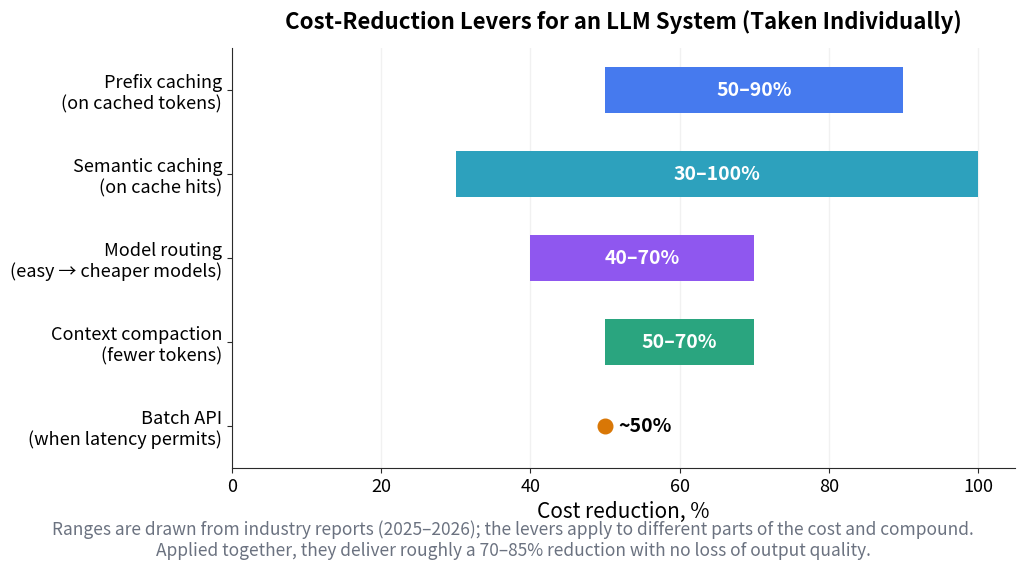

This chart was generated by the following Python code: (Note: this script raises an exception after producing the figure.)
"""Figure: cost-reduction levers for an LLM system (each lever in isolation).

Horizontal range bars showing the typical cost-reduction percentage each
lever delivers on its own; Batch API is a point estimate (~50%).
Recreated from the original edition with all labels in US English.
Requires only matplotlib + numpy (DejaVu Sans, matplotlib's default font).
"""

from pathlib import Path
import matplotlib.pyplot as plt
import numpy as np

# --- Data: (label, low %, high %, color); None high => point estimate ------
levers = [
    ("Prefix caching\n(on cached tokens)",      50, 90,   "#467AEE"),
    ("Semantic caching\n(on cache hits)",       30, 100,  "#2DA1BD"),
    ("Model routing\n(easy → cheaper models)", 40, 70, "#8F57EF"),
    ("Context compaction\n(fewer tokens)",      50, 70,   "#2AA57F"),
    ("Batch API\n(when latency permits)",       50, None, "#D97706"),
]

GRAY_NOTE = "#6B7280"   # footnote ink
INK = "#2A2A2A"         # spines / ticks
GRID = "#F1F1F1"        # vertical gridlines
BAR_H = 0.55            # bar height in category units

fig, ax = plt.subplots(figsize=(10.35, 5.5))
fig.subplots_adjust(left=0.228, right=0.985, top=0.928, bottom=0.165)

y_positions = np.arange(len(levers))[::-1]  # first lever on top

# gridlines behind the bars
ax.set_axisbelow(True)
ax.grid(axis="x", color=GRID, linewidth=1.0)

for (label, lo, hi, color), y in zip(levers, y_positions):
    if hi is not None:
        ax.barh(y, hi - lo, left=lo, height=BAR_H, color=color, zorder=3)
        ax.text((lo + hi) / 2, y, f"{lo}–{hi}%",
                ha="center", va="center", color="white",
                fontsize=14, fontweight="bold", zorder=4)
    else:
        ax.plot(lo, y, "o", markersize=10.5, color=color, zorder=3)
        ax.text(lo + 1.8, y, f"~{lo}%",
                ha="left", va="center", color="black",
                fontsize=14, fontweight="bold", zorder=4)

ax.set_yticks(y_positions)
ax.set_yticklabels([lv[0] for lv in levers], fontsize=13)
ax.set_xlim(0, 105)
ax.set_ylim(-0.5, len(levers) - 0.5)
ax.set_xticks([0, 20, 40, 60, 80, 100])
ax.tick_params(axis="both", colors=INK, labelcolor="black", labelsize=13)

ax.set_xlabel("Cost reduction, %", fontsize=15)
ax.set_title("Cost-Reduction Levers for an LLM System (Taken Individually)",
             fontsize=16, fontweight="bold", pad=14)

for side in ("top", "right"):
    ax.spines[side].set_visible(False)
for side in ("left", "bottom"):
    ax.spines[side].set_color(INK)

fig.text(0.5, 0.052,
         "Ranges are drawn from industry reports (2025–2026); "
         "the levers apply to different parts of the cost and compound.",
         ha="center", va="center", fontsize=12.5, color=GRAY_NOTE)
fig.text(0.5, 0.014,
         "Applied together, they deliver roughly a 70–85% reduction "
         "with no loss of output quality.",
         ha="center", va="center", fontsize=12.5, color=GRAY_NOTE)

fig.savefig(Path(__file__).resolve().parents[2] / "book" / "images" / "fig_cost_levers.png",
            dpi=150, bbox_inches='tight')
